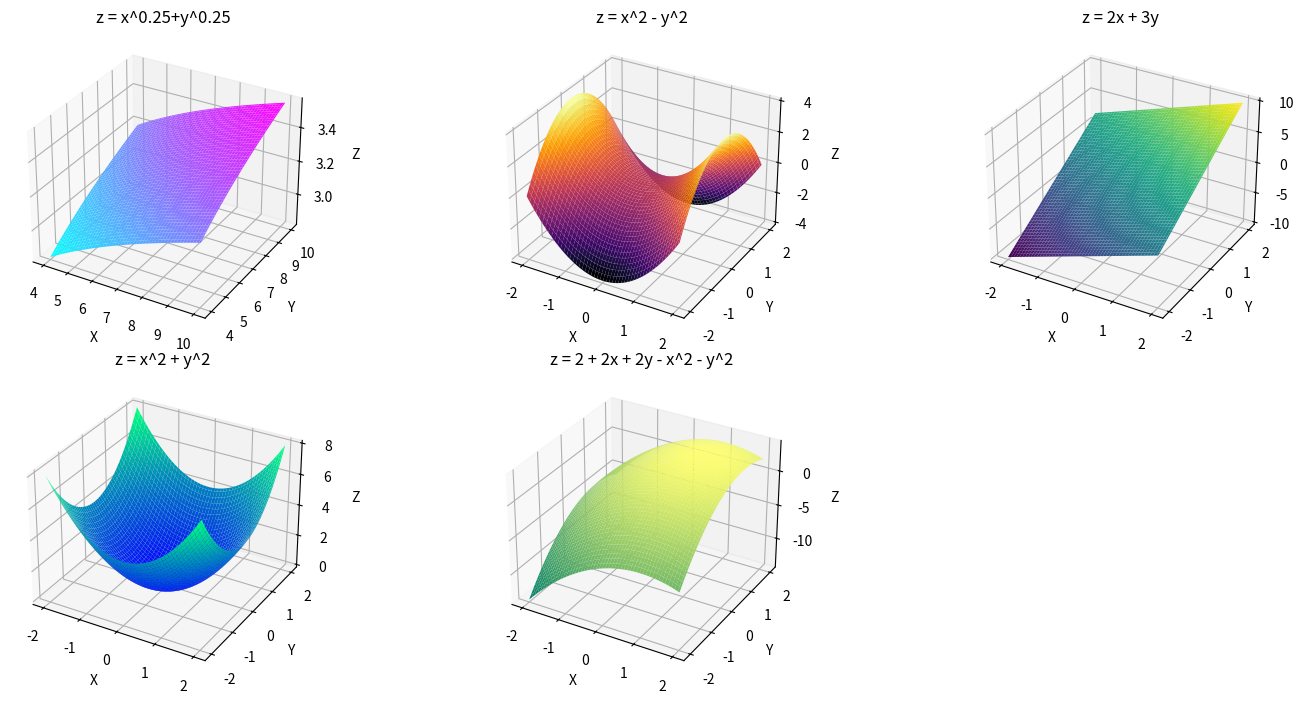

Write the Python code that produced this figure.
import matplotlib.pyplot as plt
import numpy as np

fig = plt.figure(figsize=(15, 7))

x = np.linspace(4, 10, 100)
y = np.linspace(4, 10, 100)
X, Y = np.meshgrid(x, y)

Z1 = X**0.25 + Y**0.25
ax1 = fig.add_subplot(231, projection='3d')
ax1.plot_surface(X, Y, Z1, cmap='cool')
ax1.set_title("z = x^0.25+y^0.25")
ax1.set_xlabel('X')
ax1.set_ylabel('Y')
ax1.set_zlabel('Z')

x = np.linspace(-2, 2, 100)
y = np.linspace(-2, 2, 100)
X, Y = np.meshgrid(x, y)

Z2 = X**2 - Y**2
ax2 = fig.add_subplot(232, projection='3d')
ax2.plot_surface(X, Y, Z2, cmap='inferno')
ax2.set_title('z = x^2 - y^2')
ax2.set_xlabel('X')
ax2.set_ylabel('Y')
ax2.set_zlabel('Z')

Z3 = 2*X + 3*Y
ax3 = fig.add_subplot(233, projection='3d')
ax3.plot_surface(X, Y, Z3, cmap='viridis')
ax3.set_title('z = 2x + 3y')
ax3.set_xlabel('X')
ax3.set_ylabel('Y')
ax3.set_zlabel('Z')

Z4 = X**2 + Y**2
ax4 = fig.add_subplot(234, projection='3d')
ax4.plot_surface(X, Y, Z4, cmap='winter')
ax4.set_title('z = x^2 + y^2')
ax4.set_xlabel('X')
ax4.set_ylabel('Y')
ax4.set_zlabel('Z')

Z5 = 2 + 2*X + 2*Y - X**2 - Y**2
ax5 = fig.add_subplot(235, projection='3d')
ax5.plot_surface(X, Y, Z5, cmap='summer')
ax5.set_title('z = 2 + 2x + 2y - x^2 - y^2')
ax5.set_xlabel('X')
ax5.set_ylabel('Y')
ax5.set_zlabel('Z')

plt.tight_layout() 
plt.show()